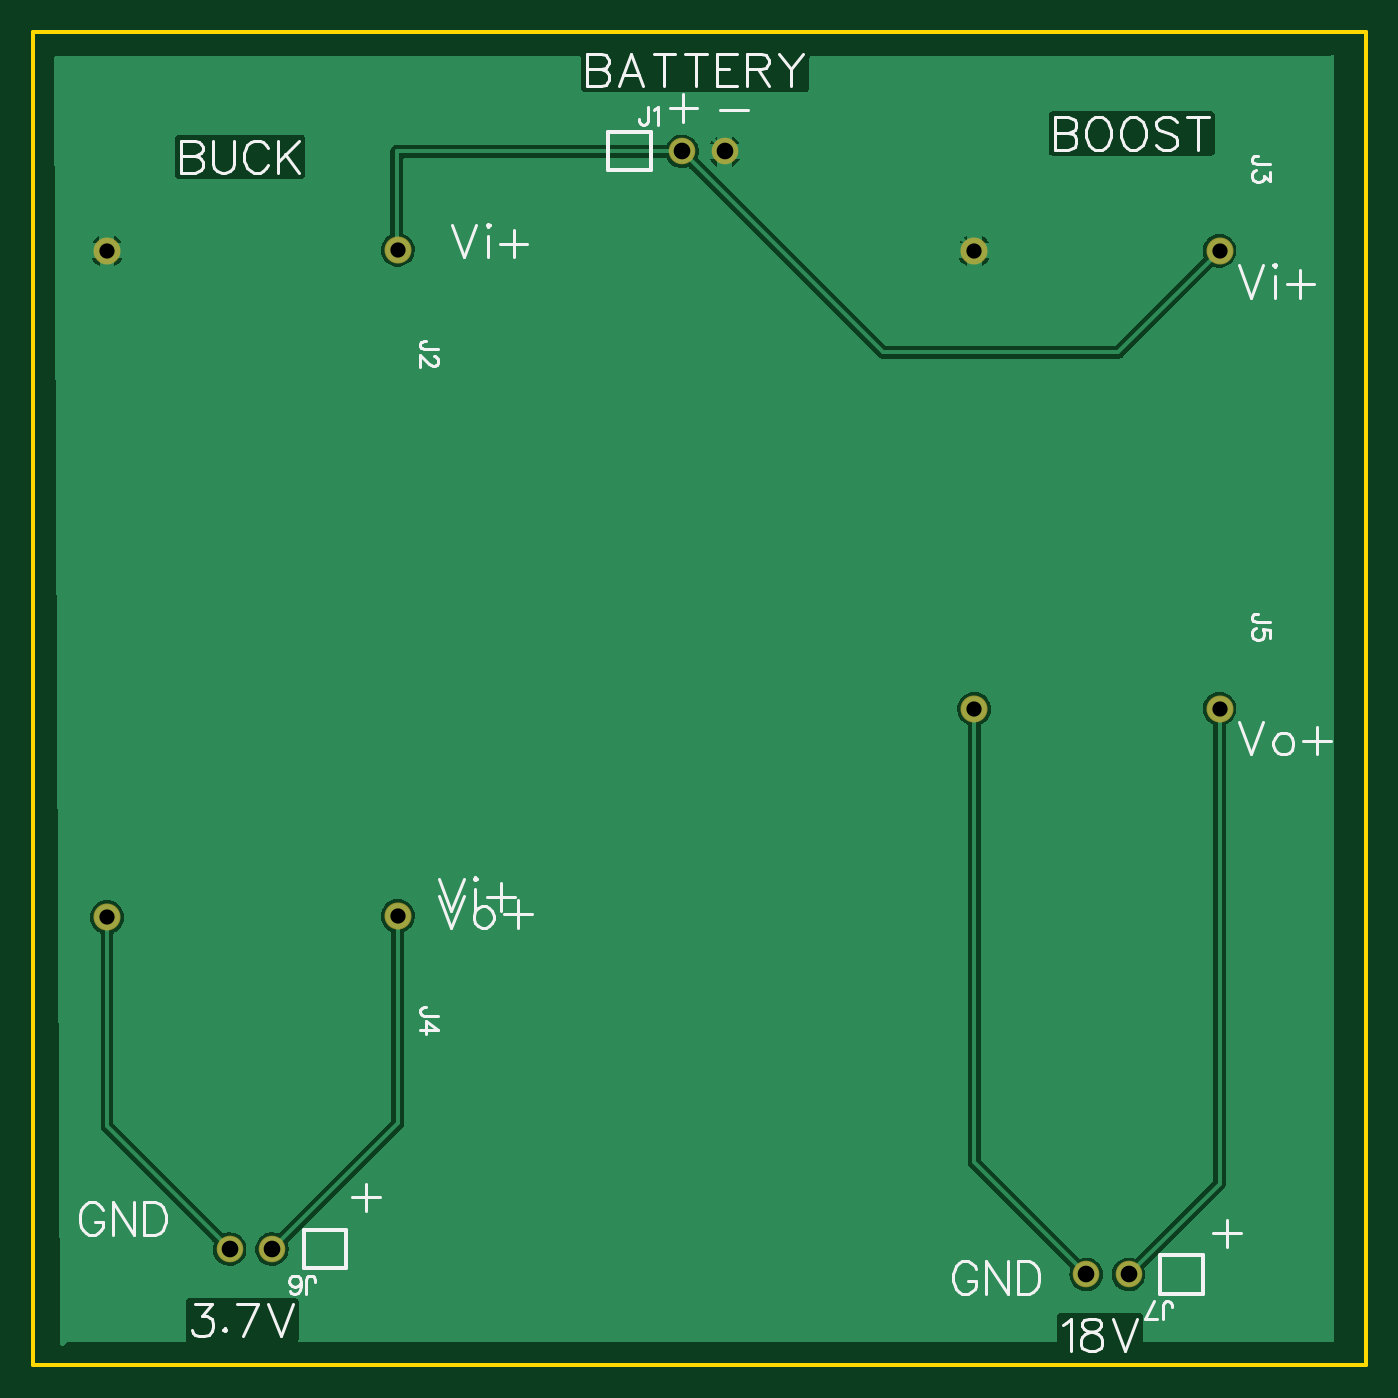
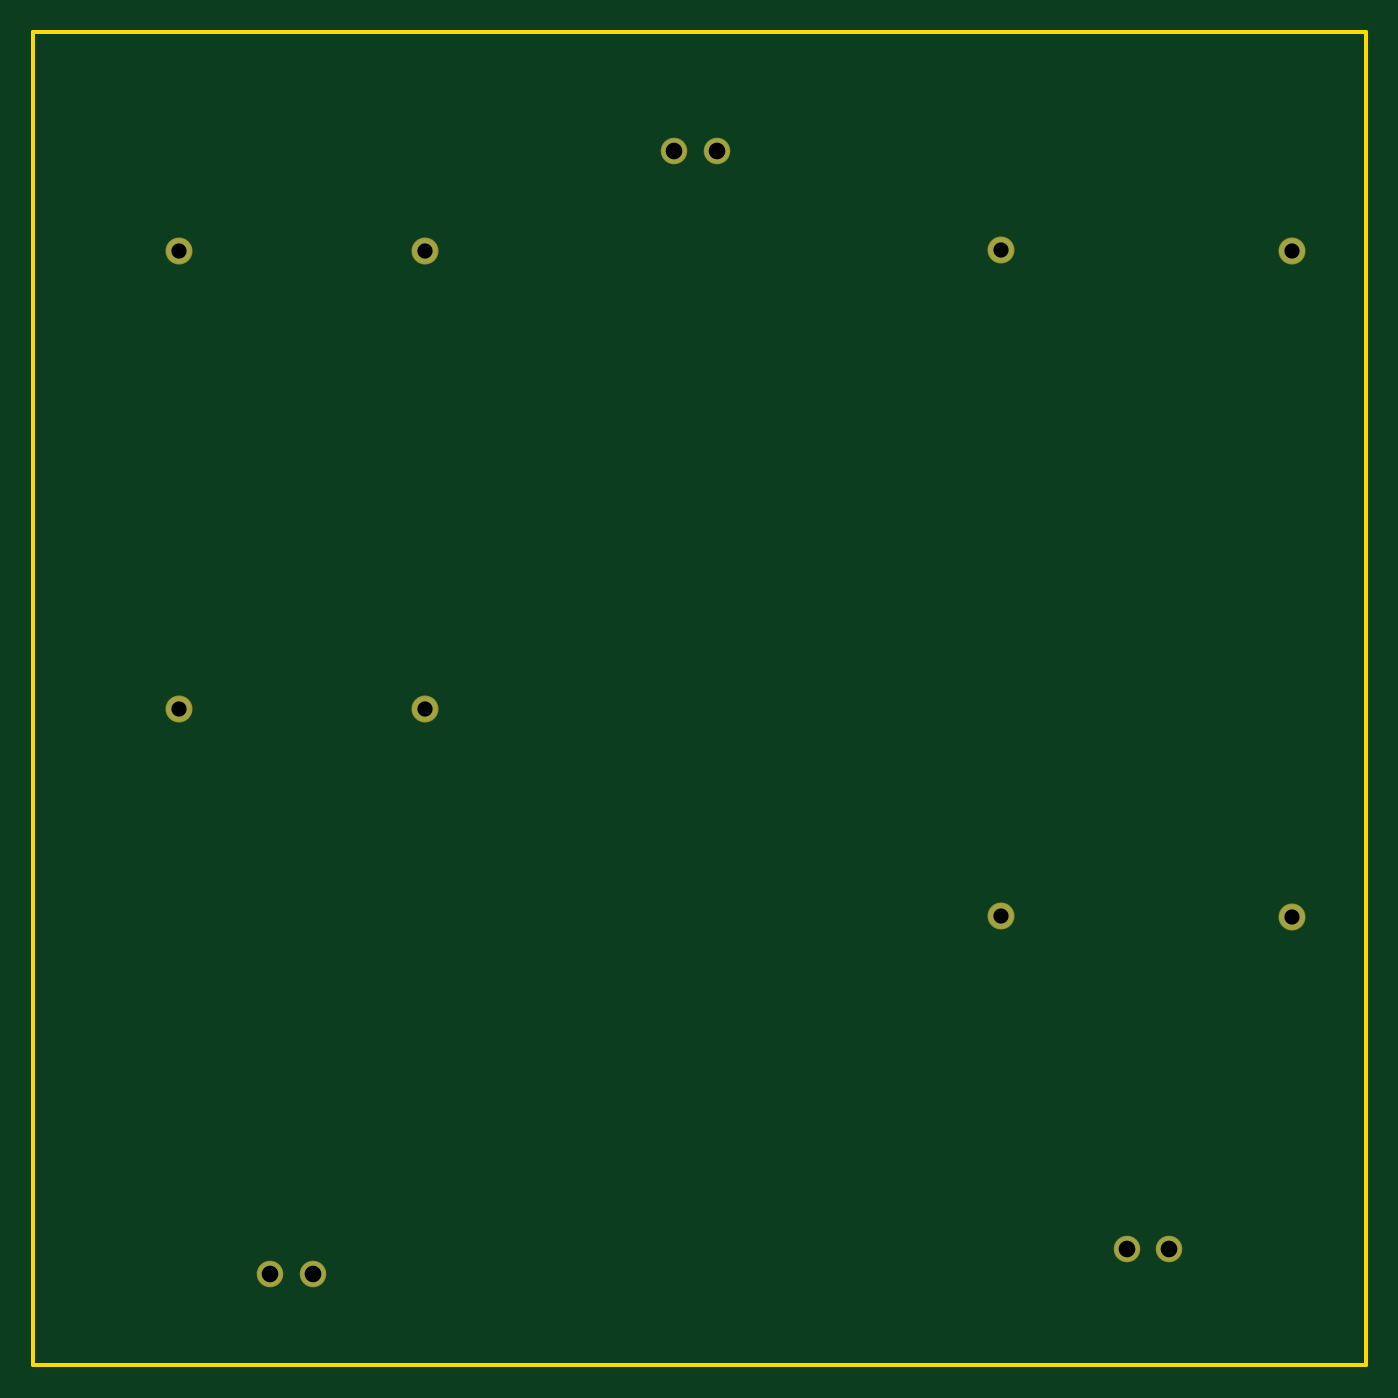
Circuit board: 8 layer files. Board 80.0 x 80.0 mm.
- drill: Drill_PTH_Through.DRL (514 bytes)
- drill: Drill_PTH_Through_Via.DRL (238 bytes)
- outline: Gerber_BoardOutlineLayer.GKO (523 bytes)
- bottom_copper: Gerber_BottomLayer.GBL (795 bytes)
- bottom_mask: Gerber_BottomSolderMaskLayer.GBS (805 bytes)
- top_copper: Gerber_TopLayer.GTL (19971 bytes)
- top_silk: Gerber_TopSilkscreenLayer.GTO (14460 bytes)
- top_mask: Gerber_TopSolderMaskLayer.GTS (802 bytes)

=== drill: Drill_PTH_Through.DRL ===
M48
METRIC,LZ,000.000
;FILE_FORMAT=3:3
;TYPE=PLATED
;Layer: PTH_Through
;EasyEDA v6.5.54, 2026-10-15 10:51:32
;927bb491f8ec4c6d8727c807dcbfab30,496f9df3a6bf436d848c95295033ff6b,10
;Gerber Generator version 0.2
;Holesize 1 = 0.915 mm
T01C0.915
;Holesize 2 = 1.000 mm
T02C1.000
%
G05
G90
T01
X028893Y039942
X011430Y039878
X028893Y-000058
X011430Y-000121
X078232Y039878
X063500Y039878
X078232Y012378
X063500Y012378
T02
X045974Y045847
X048514Y045847
X021336Y-020066
X018796Y-020066
X072771Y-021590
X070231Y-021590
M30

=== drill: Drill_PTH_Through_Via.DRL ===
M48
METRIC,LZ,000.000
;FILE_FORMAT=3:3
;TYPE=PLATED
;Layer: PTH_Through_Via
;EasyEDA v6.5.54, 2026-10-15 10:51:32
;927bb491f8ec4c6d8727c807dcbfab30,496f9df3a6bf436d848c95295033ff6b,10
;Gerber Generator version 0.2
T01C0.001
%
G05
G90
M30

=== outline: Gerber_BoardOutlineLayer.GKO ===
G04 Layer: BoardOutlineLayer*
G04 EasyEDA v6.5.54, 2026-10-15 10:51:32*
G04 927bb491f8ec4c6d8727c807dcbfab30,496f9df3a6bf436d848c95295033ff6b,10*
G04 Gerber Generator version 0.2*
G04 Scale: 100 percent, Rotated: No, Reflected: No *
G04 Dimensions in millimeters *
G04 leading zeros omitted , absolute positions ,4 integer and 5 decimal *
%FSLAX45Y45*%
%MOMM*%

%ADD10C,0.2540*%
%ADD11C,0.0167*%
D10*
X699998Y5299989D02*
G01*
X8699982Y5299989D01*
X8699982Y-2699994D01*
X699998Y-2699994D01*
X699998Y5299989D01*

%LPD*%
M02*

=== bottom_copper: Gerber_BottomLayer.GBL ===
G04 Layer: BottomLayer*
G04 EasyEDA v6.5.54, 2026-10-15 10:51:32*
G04 927bb491f8ec4c6d8727c807dcbfab30,496f9df3a6bf436d848c95295033ff6b,10*
G04 Gerber Generator version 0.2*
G04 Scale: 100 percent, Rotated: No, Reflected: No *
G04 Dimensions in millimeters *
G04 leading zeros omitted , absolute positions ,4 integer and 5 decimal *
%FSLAX45Y45*%
%MOMM*%

%ADD10C,1.5000*%
%ADD11C,1.5240*%
%ADD12C,0.0165*%

%LPD*%
D10*
G01*
X4597400Y4584700D03*
G01*
X4851400Y4584700D03*
G01*
X2133600Y-2006600D03*
G01*
X1879600Y-2006600D03*
G01*
X7277100Y-2159000D03*
G01*
X7023100Y-2159000D03*
D11*
G01*
X2889250Y3994150D03*
G01*
X1143000Y3987800D03*
G01*
X2889250Y-5791D03*
G01*
X1143000Y-12141D03*
G01*
X7823200Y3987800D03*
G01*
X6350000Y3987800D03*
G01*
X7823174Y1237792D03*
G01*
X6349974Y1237792D03*
M02*

=== bottom_mask: Gerber_BottomSolderMaskLayer.GBS ===
G04 Layer: BottomSolderMaskLayer*
G04 EasyEDA v6.5.54, 2026-10-15 10:51:32*
G04 927bb491f8ec4c6d8727c807dcbfab30,496f9df3a6bf436d848c95295033ff6b,10*
G04 Gerber Generator version 0.2*
G04 Scale: 100 percent, Rotated: No, Reflected: No *
G04 Dimensions in millimeters *
G04 leading zeros omitted , absolute positions ,4 integer and 5 decimal *
%FSLAX45Y45*%
%MOMM*%

%ADD10C,1.6000*%
%ADD11C,1.6256*%
%ADD12C,0.0145*%

%LPD*%
D10*
G01*
X4597400Y4584700D03*
G01*
X4851400Y4584700D03*
G01*
X2133600Y-2006600D03*
G01*
X1879600Y-2006600D03*
G01*
X7277100Y-2159000D03*
G01*
X7023100Y-2159000D03*
D11*
G01*
X2889250Y3994150D03*
G01*
X1143000Y3987800D03*
G01*
X2889250Y-5791D03*
G01*
X1143000Y-12141D03*
G01*
X7823200Y3987800D03*
G01*
X6350000Y3987800D03*
G01*
X7823174Y1237792D03*
G01*
X6349974Y1237792D03*
M02*

=== top_copper: Gerber_TopLayer.GTL (19971 bytes, source omitted) ===
=== top_silk: Gerber_TopSilkscreenLayer.GTO (14460 bytes, source omitted) ===
=== top_mask: Gerber_TopSolderMaskLayer.GTS ===
G04 Layer: TopSolderMaskLayer*
G04 EasyEDA v6.5.54, 2026-10-15 10:51:32*
G04 927bb491f8ec4c6d8727c807dcbfab30,496f9df3a6bf436d848c95295033ff6b,10*
G04 Gerber Generator version 0.2*
G04 Scale: 100 percent, Rotated: No, Reflected: No *
G04 Dimensions in millimeters *
G04 leading zeros omitted , absolute positions ,4 integer and 5 decimal *
%FSLAX45Y45*%
%MOMM*%

%ADD10C,1.6000*%
%ADD11C,1.6256*%
%ADD12C,0.0186*%

%LPD*%
D10*
G01*
X4597400Y4584700D03*
G01*
X4851400Y4584700D03*
G01*
X2133600Y-2006600D03*
G01*
X1879600Y-2006600D03*
G01*
X7277100Y-2159000D03*
G01*
X7023100Y-2159000D03*
D11*
G01*
X2889250Y3994150D03*
G01*
X1143000Y3987800D03*
G01*
X2889250Y-5791D03*
G01*
X1143000Y-12141D03*
G01*
X7823200Y3987800D03*
G01*
X6350000Y3987800D03*
G01*
X7823174Y1237792D03*
G01*
X6349974Y1237792D03*
M02*
